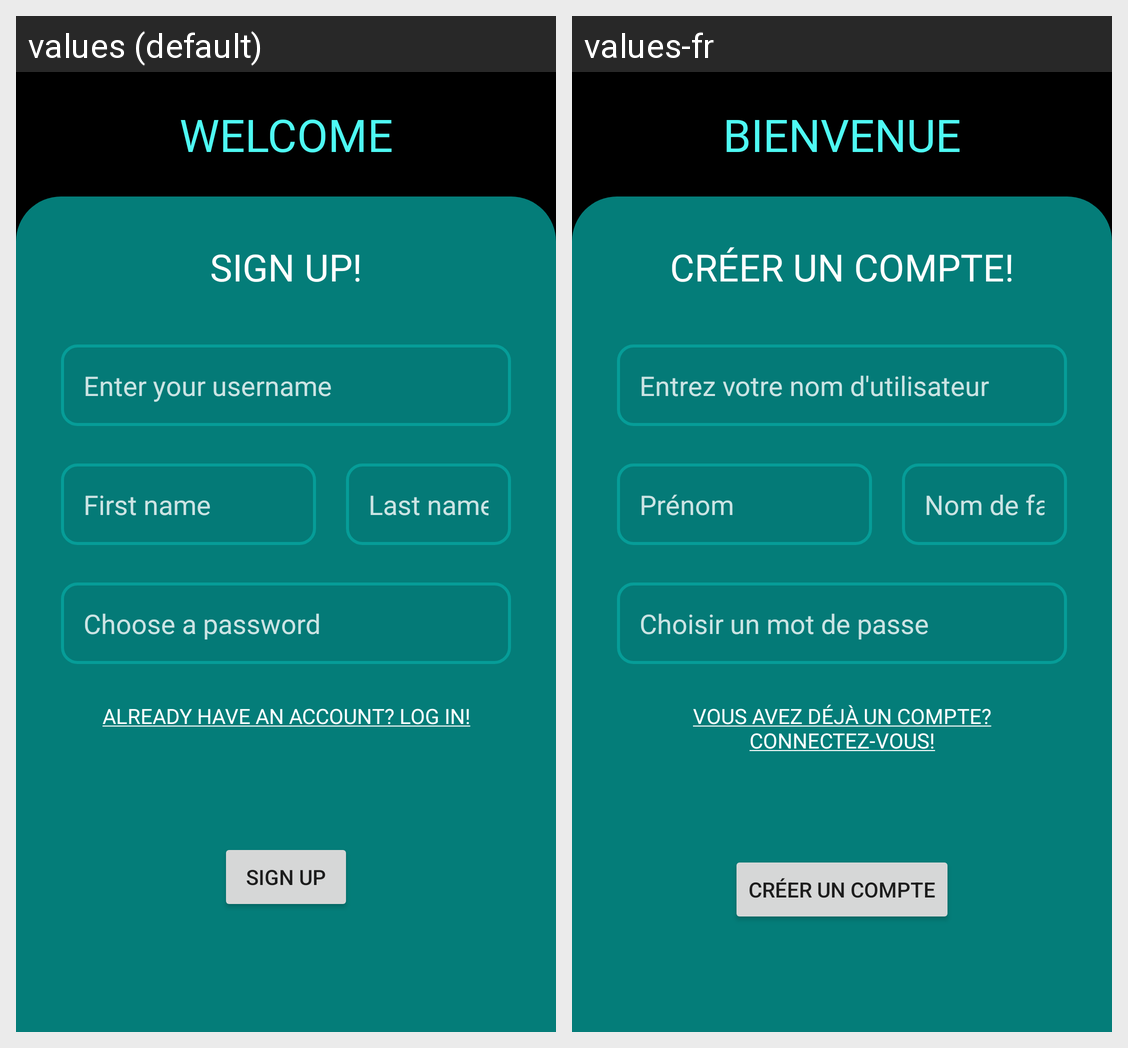

Strings drawn on this Android screen and how each of the app's shown locales translates them:
Android screen res/layout/activity_main.xml rendered under 2 locales, left to right: values (default), values-fr. Device: Nexus 5 (rendered at 1080×1920; each locale shown at half size, 540×960, under a caption strip naming it); theme Theme.Playlister.
Strings drawn on this screen, with the default value and each locale's value (text and hints the layout hard-codes, and strings that could not be matched under every locale, appear in the picture but are not listed):

sign_up_message
  values: WELCOME
  values-fr: BIENVENUE

sign_up_form_title
  values: SIGN UP!
  values-fr: CRÉER UN COMPTE!

sign_up_username_hint
  values: Enter your username
  values-fr: Entrez votre nom d'utilisateur

sign_up_first_name_hint
  values: First name
  values-fr: Prénom

sign_up_last_name_hint
  values: Last name
  values-fr: Nom de famille

sign_up_password_hint
  values: Choose a password
  values-fr: Choisir un mot de passe

sign_up_login_link
  values: ALREADY HAVE AN ACCOUNT? LOG IN!
  values-fr: VOUS AVEZ DÉJÀ UN COMPTE? CONNECTEZ-VOUS!

sign_up_button
  values: SIGN UP
  values-fr: CRÉER UN COMPTE
